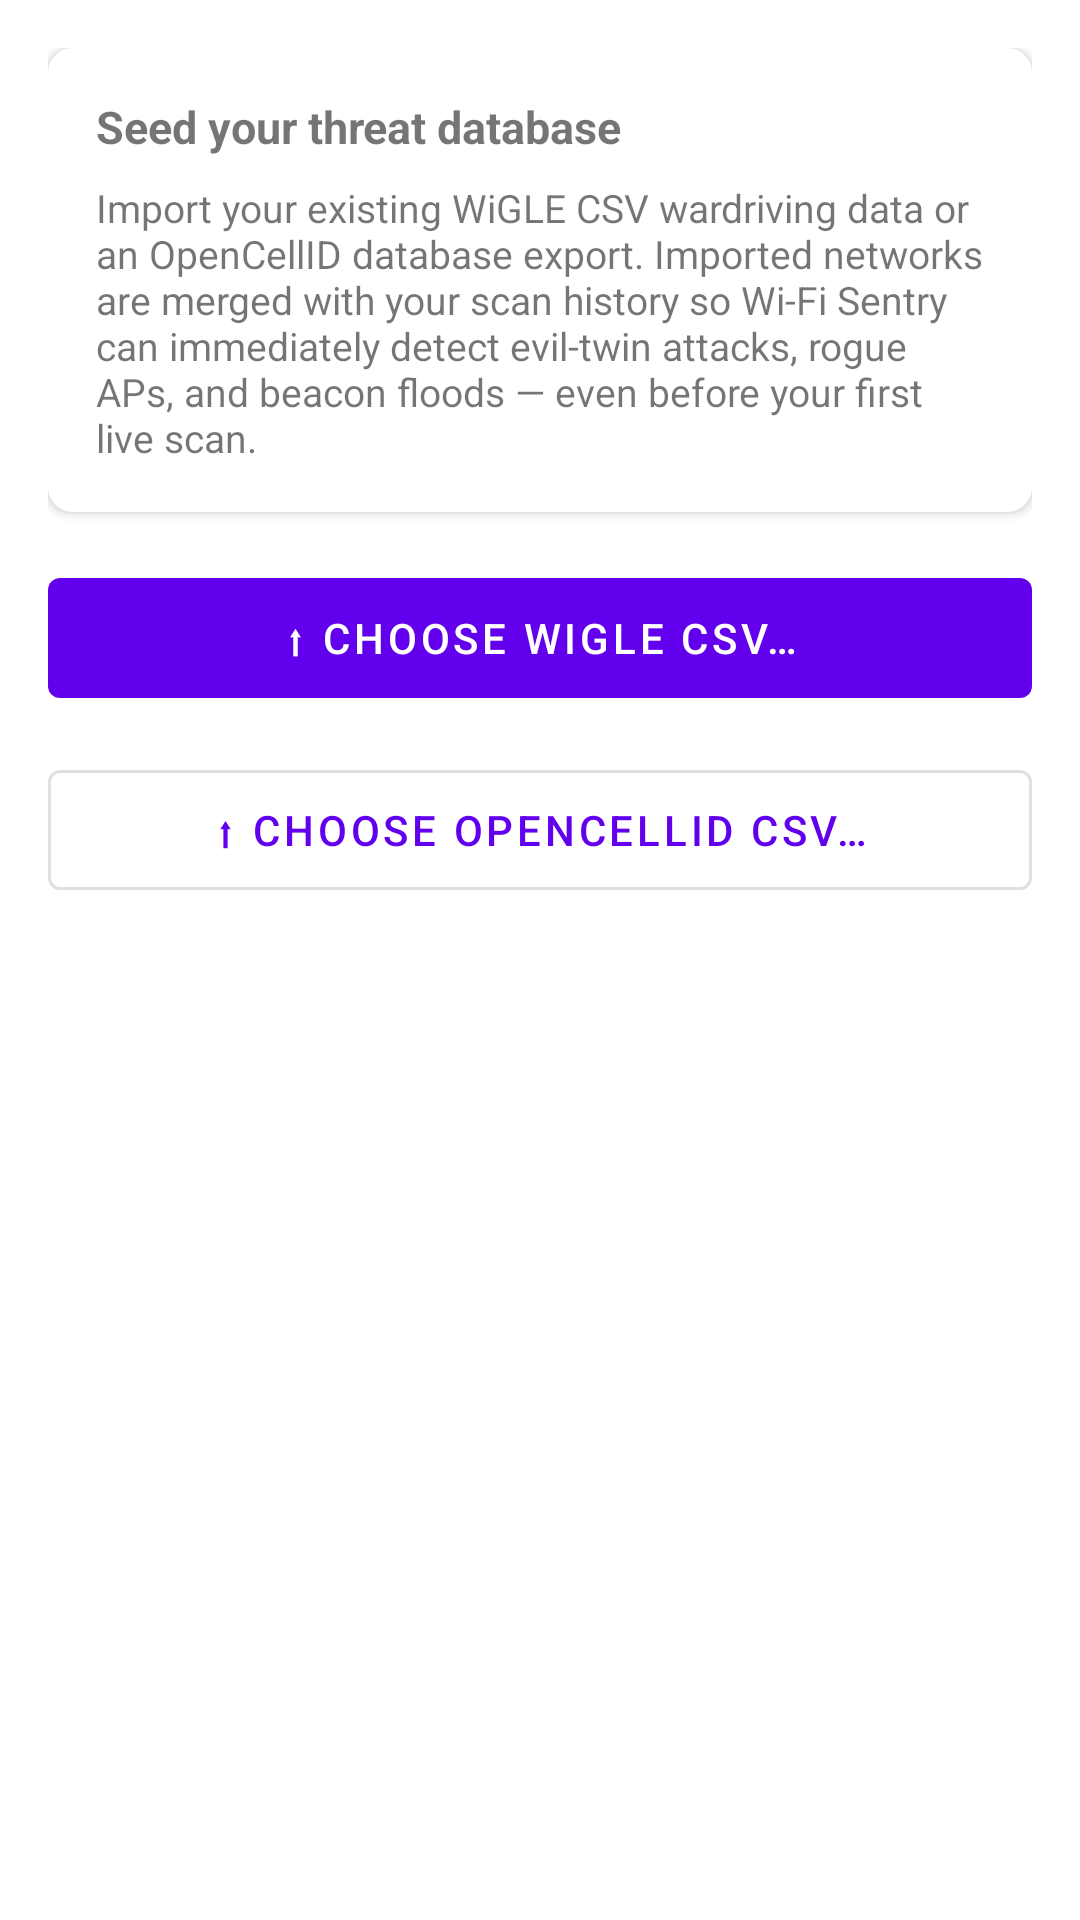

Layout XML and referenced resources for this Android screen:
<!-- AndroidManifest.xml: application theme Theme.WifiSentry -->
<!-- res/layout/activity_import.xml -->
<?xml version="1.0" encoding="utf-8"?>
<ScrollView
    xmlns:android="http://schemas.android.com/apk/res/android"
    xmlns:app="http://schemas.android.com/apk/res-auto"
    android:layout_width="match_parent"
    android:layout_height="match_parent"
    android:fillViewport="true">

    <LinearLayout
        android:layout_width="match_parent"
        android:layout_height="wrap_content"
        android:orientation="vertical"
        android:padding="16dp">

        
        <com.google.android.material.card.MaterialCardView
            android:layout_width="match_parent"
            android:layout_height="wrap_content"
            android:layout_marginBottom="16dp"
            app:cardElevation="2dp"
            app:cardCornerRadius="8dp">

            <LinearLayout
                android:layout_width="match_parent"
                android:layout_height="wrap_content"
                android:orientation="vertical"
                android:padding="16dp">

                <TextView
                    android:layout_width="match_parent"
                    android:layout_height="wrap_content"
                    android:text="@string/import_explanation_title"
                    android:textStyle="bold"
                    android:textSize="15sp"
                    android:layout_marginBottom="8dp" />

                <TextView
                    android:layout_width="match_parent"
                    android:layout_height="wrap_content"
                    android:text="@string/import_explanation_body"
                    android:textSize="13sp" />
            </LinearLayout>
        </com.google.android.material.card.MaterialCardView>

        
        <com.google.android.material.button.MaterialButton
            android:id="@+id/button_import_wigle"
            android:layout_width="match_parent"
            android:layout_height="wrap_content"
            android:minHeight="52dp"
            android:text="@string/import_button_wigle"
            android:layout_marginBottom="12dp" />

        
        <com.google.android.material.button.MaterialButton
            android:id="@+id/button_import_open_cell_id"
            style="@style/Widget.MaterialComponents.Button.OutlinedButton"
            android:layout_width="match_parent"
            android:layout_height="wrap_content"
            android:minHeight="52dp"
            android:text="@string/import_button_opencellid"
            android:layout_marginBottom="16dp" />

        
        <ProgressBar
            android:id="@+id/progress_import"
            style="?android:attr/progressBarStyleHorizontal"
            android:layout_width="match_parent"
            android:layout_height="wrap_content"
            android:indeterminate="true"
            android:visibility="gone"
            android:layout_marginBottom="8dp" />

        
        <TextView
            android:id="@+id/text_import_status"
            android:layout_width="match_parent"
            android:layout_height="wrap_content"
            android:textSize="13sp"
            android:paddingHorizontal="4dp" />

    </LinearLayout>
</ScrollView>
<!-- resources referenced by this layout -->
<resources>
  <string name="import_button_opencellid">⬆ Choose OpenCellID CSV…</string>
  <string name="import_button_wigle">⬆ Choose WiGLE CSV…</string>
  <string name="import_explanation_body">Import your existing WiGLE CSV wardriving data or an OpenCellID database export. Imported networks are merged with your scan history so Wi-Fi Sentry can immediately detect evil-twin attacks, rogue APs, and beacon floods — even before your first live scan.</string>
  <string name="import_explanation_title">Seed your threat database</string>
  <style name="Theme.WifiSentry" parent="Theme.MaterialComponents.DayNight.DarkActionBar">
          <item name="colorPrimary">@color/purple_500</item>
          <item name="colorPrimaryVariant">@color/purple_700</item>
          <item name="colorOnPrimary">@color/white</item>
          <item name="colorSecondary">@color/teal_200</item>
          <item name="colorSecondaryVariant">@color/teal_700</item>
          <item name="colorOnSecondary">@color/black</item>
          <item name="android:statusBarColor">?attr/colorPrimaryVariant</item>
      </style>
  <color name="purple_500">#FF6200EE</color>
  <color name="purple_700">#FF3700B3</color>
  <color name="white">#FFFFFFFF</color>
  <color name="teal_200">#FF03DAC5</color>
  <color name="teal_700">#FF018786</color>
  <color name="black">#FF000000</color>
</resources>
